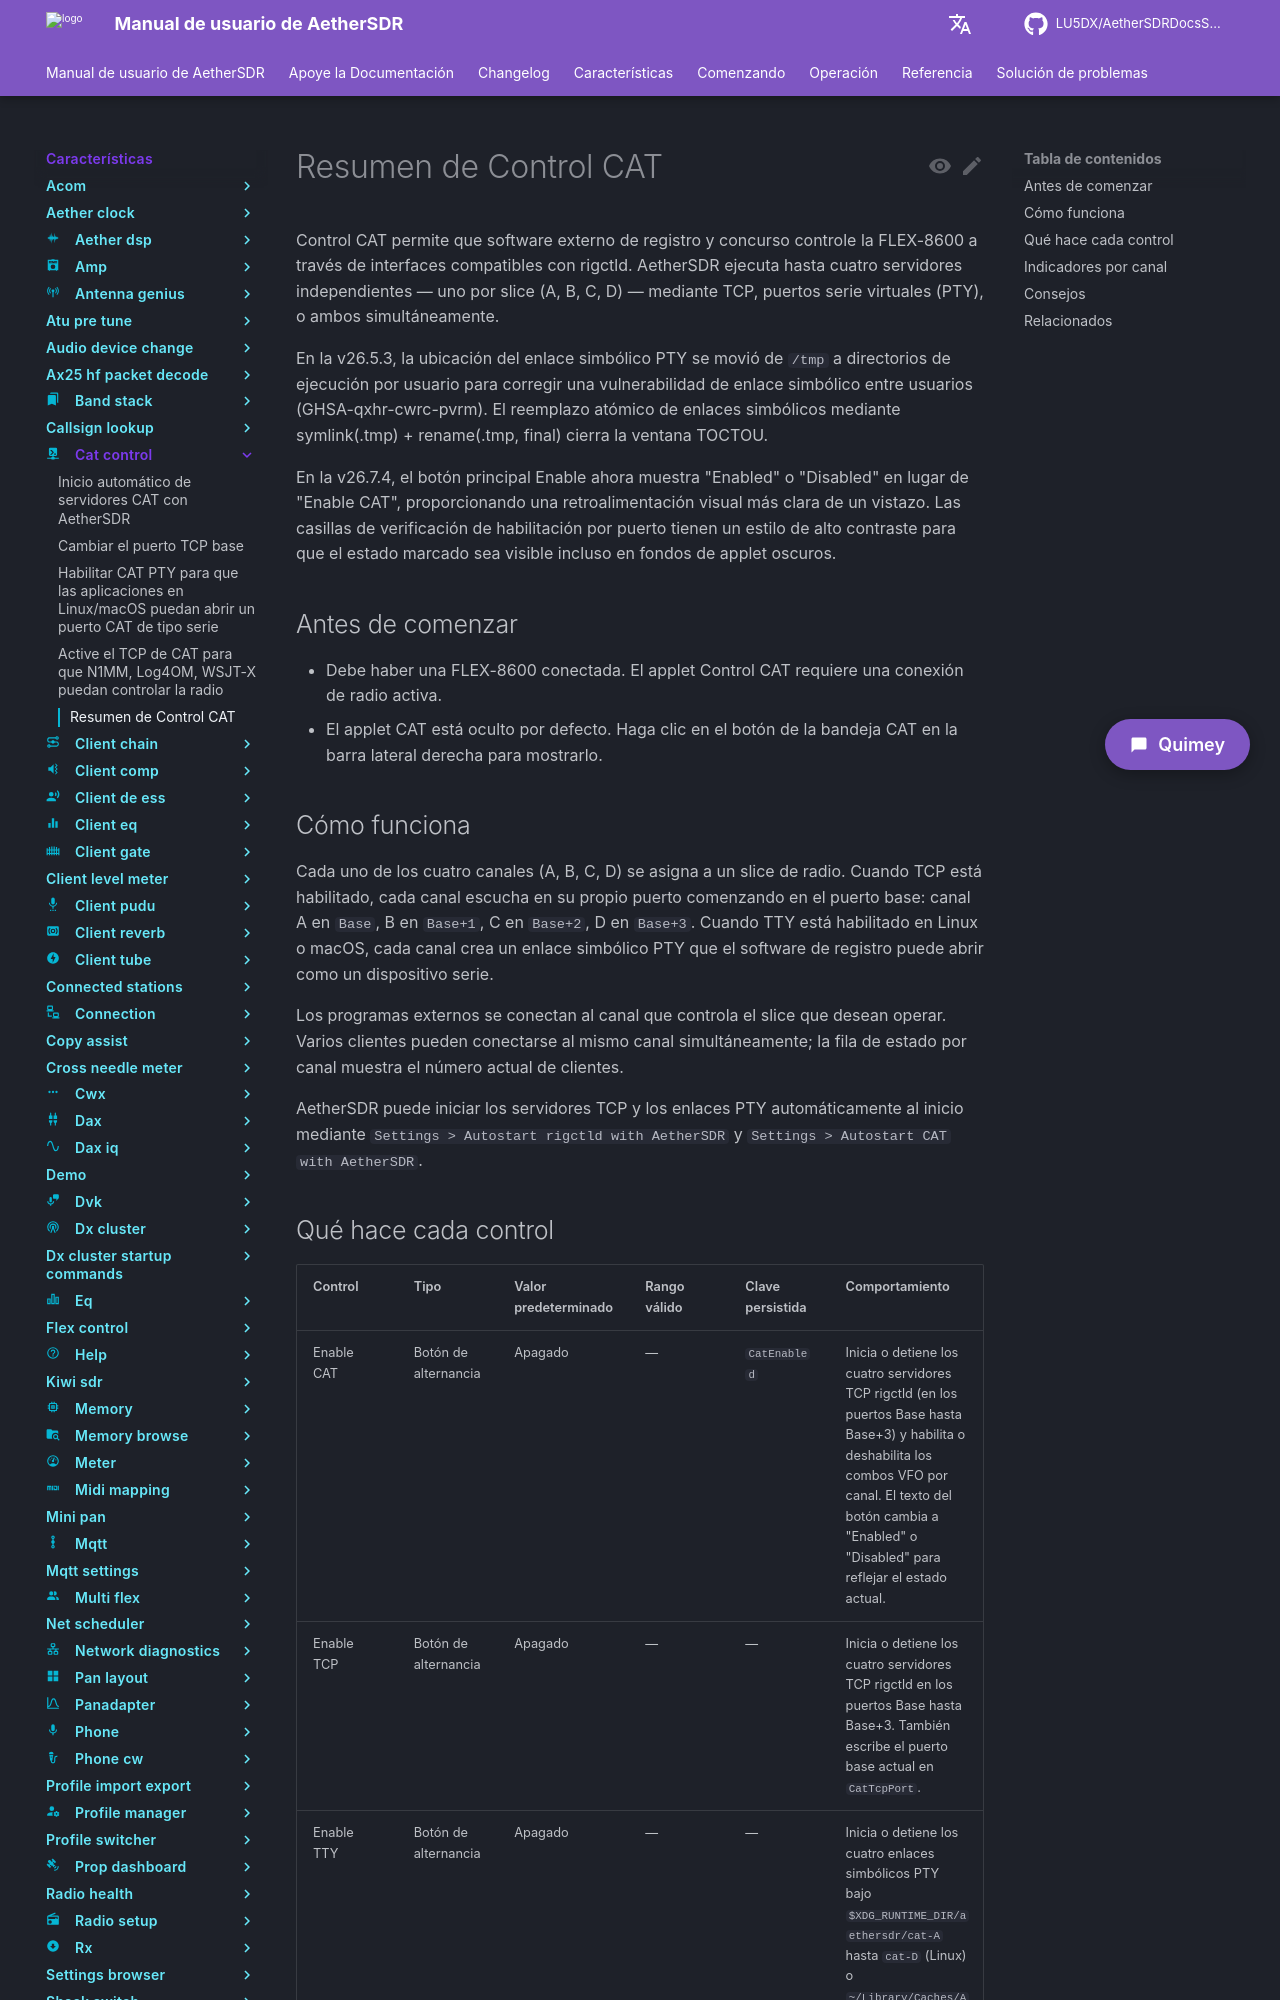

repository: LU5DX/AetherSDRDocsSpanish · page: 26.8.4/features/cat-control/overview/index.html · generator: mkdocs

# Descripción general del control CAT

El applet de control CAT ejecuta hasta cuatro servidores compatibles con rigctld — uno por cada slice de radio — para que el software externo de registro y concursos pueda controlar el FLEX-8600 mediante comandos CAT estándar. Cada canal (A, B, C, D) es accesible por TCP y, en Linux y macOS, también a través de un puerto serie virtual (PTY).

## Antes de comenzar

- AetherSDR debe estar conectado a una radio FLEX-8600. El applet CAT requiere una conexión de radio activa.
- El botón CAT en la bandeja debe ser visible en la barra lateral derecha. Si el panel del applet está oculto, actívelo mediante `View > Applet Panel`.

## Cómo funciona

Al hacer clic en el botón CAT de la bandeja en la barra lateral derecha se abre el applet de control CAT. El applet gestiona cuatro canales independientes, de A hasta D, cada uno asignado a un slice de radio. Es posible iniciar servidores TCP, enlaces PTY o ambos simultáneamente.

**Los servidores TCP** escuchan en puertos consecutivos a partir del puerto base. Con el valor predeterminado de `4532`, el canal A se enlaza al puerto 4532, B al 4533, C al 4534 y D al 4535. Cualquier software compatible con rigctld — N1MM+, Log4OM, WSJT-X, entre otros — puede conectarse al puerto correspondiente y controlar el slice asociado.

**Los enlaces PTY** (solo en Linux y macOS) crean puertos serie virtuales en `/tmp/AetherSDR-CAT-A` hasta `/tmp/AetherSDR-CAT-D`. Las aplicaciones que esperan un dispositivo serie en lugar de un socket TCP pueden abrir estas rutas directamente.

Los dos tipos de transporte son independientes. Es posible habilitar uno, ambos o ninguno.

Las opciones de inicio automático en el menú `Settings` permiten que AetherSDR levante los servidores TCP o los enlaces PTY automáticamente cada vez que se inicia, sin intervención manual.
